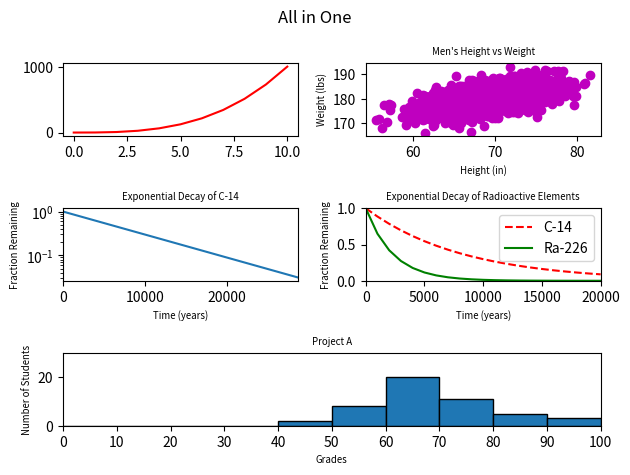

Generate this figure with matplotlib:
#!/usr/bin/env python3
"""
Plots all 5 previous graphs in one figure.
"""
import numpy as np
import matplotlib.pyplot as plt


y0 = np.arange(0, 11) ** 3

mean = [69, 0]
cov = [[15, 8], [8, 15]]
np.random.seed(5)
x1, y1 = np.random.multivariate_normal(mean, cov, 2000).T
y1 += 180

x2 = np.arange(0, 28651, 5730)
r2 = np.log(0.5)
t2 = 5730
y2 = np.exp((r2 / t2) * x2)

x3 = np.arange(0, 21000, 1000)
r3 = np.log(0.5)
t31 = 5730
t32 = 1600
y31 = np.exp((r3 / t31) * x3)
y32 = np.exp((r3 / t32) * x3)

np.random.seed(5)
student_grades = np.random.normal(68, 15, 50)

fig = plt.figure()
plt.rcParams.update({'axes.titlesize': 'x-small',
                     'axes.labelsize': 'x-small'})
fig.add_subplot(3, 2, 1)
plt.plot(y0, 'r')

fig.add_subplot(3, 2, 2)
plt.scatter(x1, y1, c='m')
plt.xlabel('Height (in)')
plt.ylabel('Weight (lbs)')
plt.title("Men's Height vs Weight")

fig.add_subplot(3, 2, 3)
plt.plot(x2, y2)
plt.yscale('log')
plt.xlabel('Time (years)')
plt.ylabel('Fraction Remaining')
plt.title('Exponential Decay of C-14')
plt.axis(xmin=0, xmax=28650)

fig.add_subplot(3, 2, 4)
plt.plot(x3, y31, 'r--', x3, y32, 'g')
plt.xlabel('Time (years)')
plt.ylabel('Fraction Remaining')
plt.title('Exponential Decay of Radioactive Elements')
plt.axis([0, 20000, 0, 1])
plt.legend(['C-14', 'Ra-226'])

fig.add_subplot(3, 1, 3)
plt.hist(student_grades, np.arange(0, 101, 10), edgecolor='black')
plt.xlabel('Grades')
plt.ylabel('Number of Students')
plt.title('Project A')
plt.xticks(np.arange(0, 101, 10))
plt.axis([0, 100, 0, 30])

fig.suptitle('All in One')
fig.tight_layout()
plt.show()
